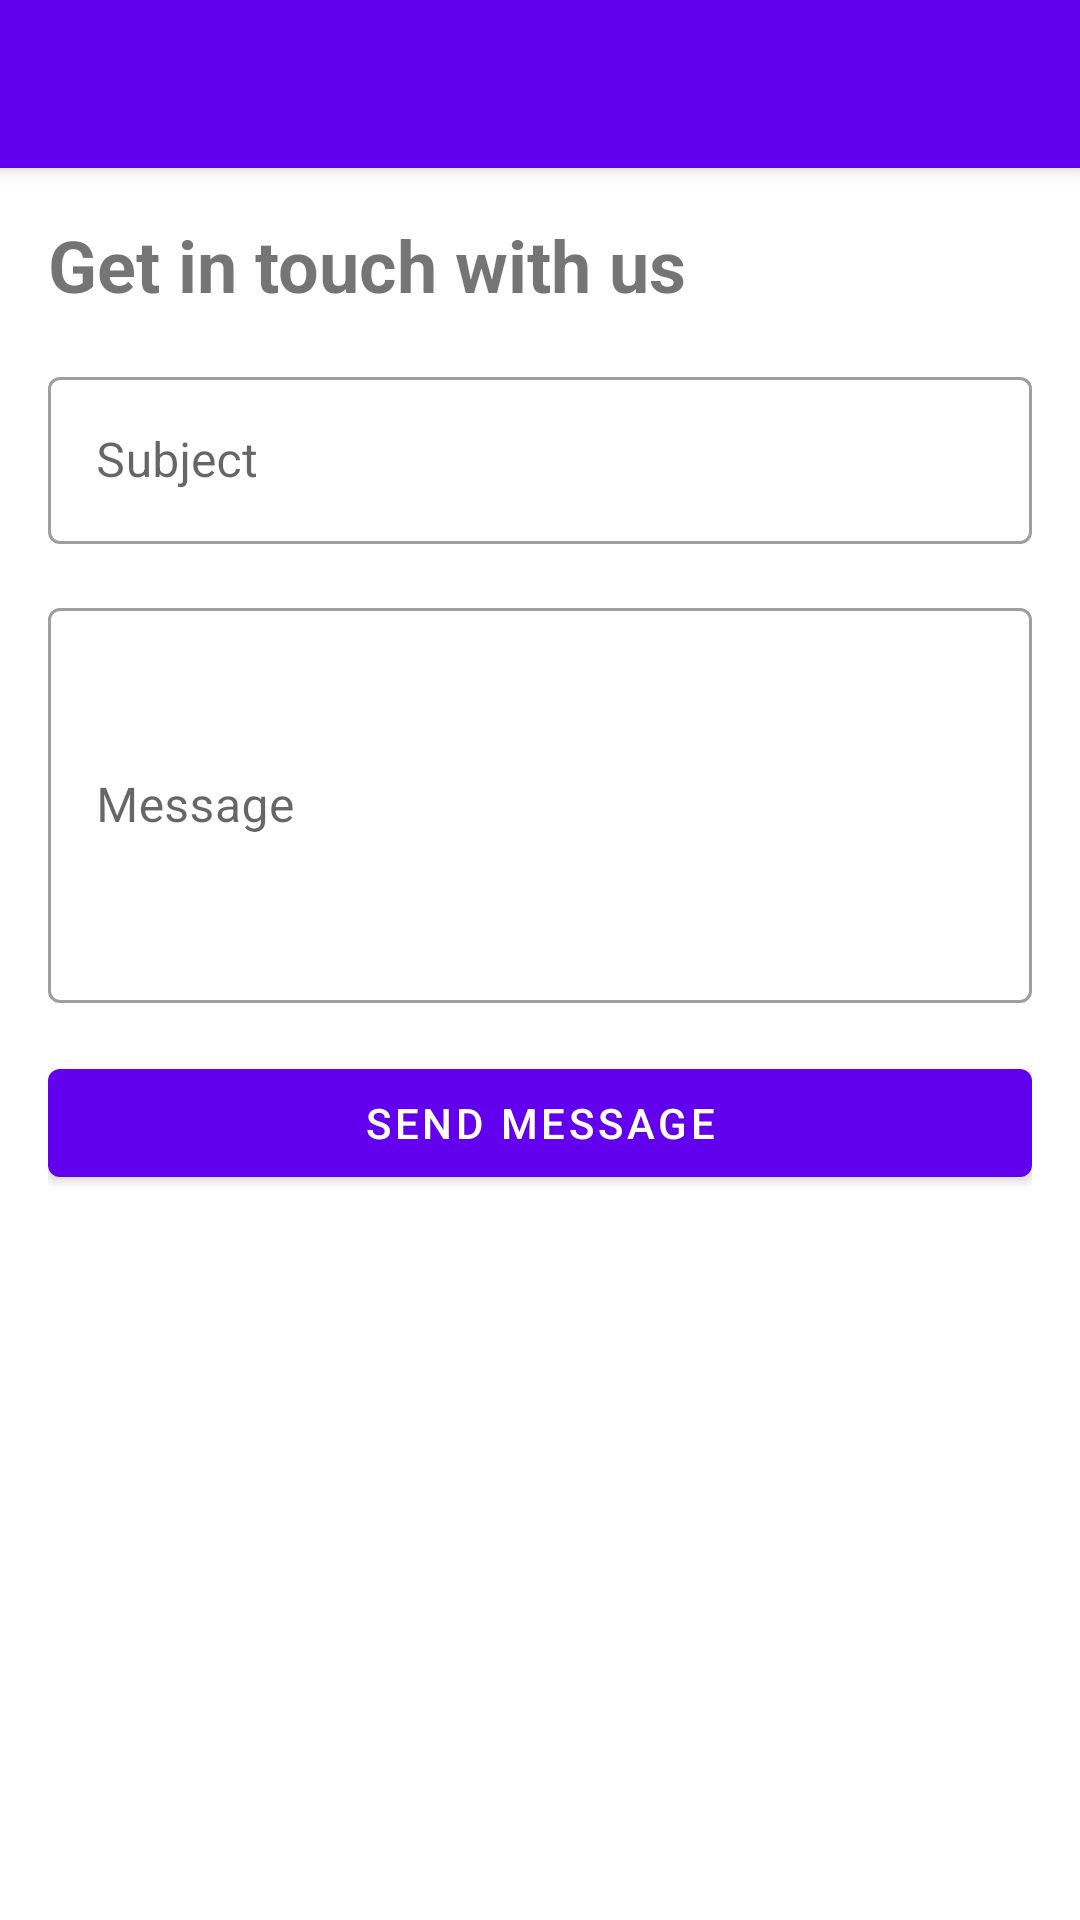

Reconstruct the res/layout file that produces this screen, plus the resources it refers to.
<!-- AndroidManifest.xml: application theme Theme.RecipeApp -->
<!-- res/layout/activity_contact.xml -->
<?xml version="1.0" encoding="utf-8"?>
<androidx.coordinatorlayout.widget.CoordinatorLayout
    xmlns:android="http://schemas.android.com/apk/res/android"
    xmlns:app="http://schemas.android.com/apk/res-auto"
    android:layout_width="match_parent"
    android:layout_height="match_parent">

    <com.google.android.material.appbar.AppBarLayout
        android:layout_width="match_parent"
        android:layout_height="wrap_content">

        <androidx.appcompat.widget.Toolbar
            android:id="@+id/toolbar"
            android:layout_width="match_parent"
            android:layout_height="?attr/actionBarSize"
            android:background="?attr/colorPrimary"
            android:theme="@style/ThemeOverlay.AppCompat.Dark.ActionBar"/>

    </com.google.android.material.appbar.AppBarLayout>

    <androidx.core.widget.NestedScrollView
        android:layout_width="match_parent"
        android:layout_height="match_parent"
        app:layout_behavior="@string/appbar_scrolling_view_behavior">

        <LinearLayout
            android:layout_width="match_parent"
            android:layout_height="wrap_content"
            android:orientation="vertical"
            android:padding="16dp">

            <TextView
                android:layout_width="match_parent"
                android:layout_height="wrap_content"
                android:text="Get in touch with us"
                android:textSize="24sp"
                android:textStyle="bold"
                android:layout_marginBottom="16dp"/>

            <com.google.android.material.textfield.TextInputLayout
                android:layout_width="match_parent"
                android:layout_height="wrap_content"
                android:layout_marginBottom="16dp"
                style="@style/Widget.MaterialComponents.TextInputLayout.OutlinedBox">

                <EditText
                    android:id="@+id/subjectEditText"
                    android:layout_width="match_parent"
                    android:layout_height="wrap_content"
                    android:hint="Subject"
                    android:inputType="text"/>
            </com.google.android.material.textfield.TextInputLayout>

            <com.google.android.material.textfield.TextInputLayout
                android:layout_width="match_parent"
                android:layout_height="wrap_content"
                android:layout_marginBottom="16dp"
                style="@style/Widget.MaterialComponents.TextInputLayout.OutlinedBox">

                <EditText
                    android:id="@+id/messageEditText"
                    android:layout_width="match_parent"
                    android:layout_height="wrap_content"
                    android:hint="Message"
                    android:inputType="textMultiLine"
                    android:minLines="5"/>
            </com.google.android.material.textfield.TextInputLayout>

            <Button
                android:id="@+id/sendButton"
                android:layout_width="match_parent"
                android:layout_height="wrap_content"
                android:text="Send Message"
                style="@style/Widget.MaterialComponents.Button"/>

        </LinearLayout>

    </androidx.core.widget.NestedScrollView>

</androidx.coordinatorlayout.widget.CoordinatorLayout>
<!-- resources referenced by this layout -->
<resources>
  <style name="Theme.RecipeApp" parent="Theme.MaterialComponents.DayNight.NoActionBar">
          
          <item name="colorPrimary">@color/purple_500</item>
          <item name="colorPrimaryVariant">@color/purple_700</item>
          <item name="colorOnPrimary">@color/white</item>
          
          
          <item name="colorSecondary">@color/teal_200</item>
          <item name="colorSecondaryVariant">@color/teal_700</item>
          <item name="colorOnSecondary">@color/black</item>
          
          
          <item name="android:statusBarColor">?attr/colorPrimaryVariant</item>
          
          
          <item name="android:textColorPrimary">@color/text_primary</item>
          <item name="android:textColorSecondary">@color/text_secondary</item>
          
          
          <item name="android:windowBackground">@color/background_color</item>
          
          
          <item name="materialButtonStyle">@style/Widget.MaterialComponents.Button</item>
          <item name="materialButtonOutlinedStyle">@style/Widget.MaterialComponents.Button.OutlinedButton</item>
      </style>
  <color name="purple_500">#FF6200EE</color>
  <color name="purple_700">#FF3700B3</color>
  <color name="white">#FFFFFFFF</color>
  <color name="teal_200">#FF03DAC5</color>
  <color name="teal_700">#FF018786</color>
  <color name="black">#FF000000</color>
  <color name="text_primary">#FF212121</color>
  <color name="text_secondary">#FF757575</color>
  <color name="background_color">#FFFFFF</color>
</resources>
